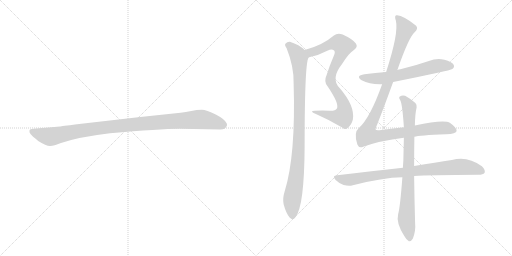
t = 0.00 s
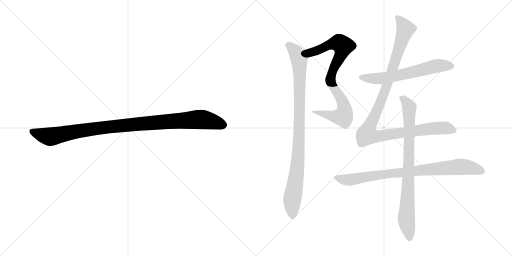
t = 1.41 s
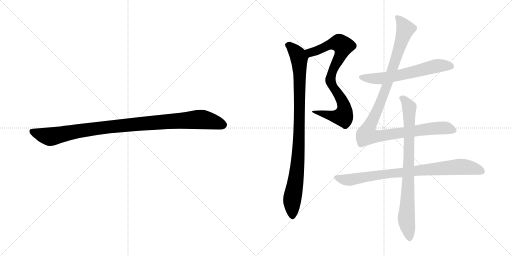
t = 2.82 s
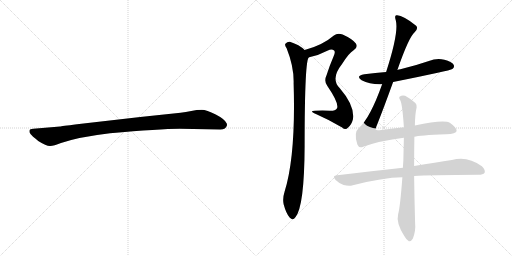
t = 4.23 s
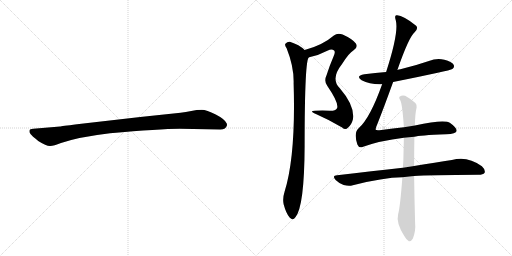
t = 5.64 s
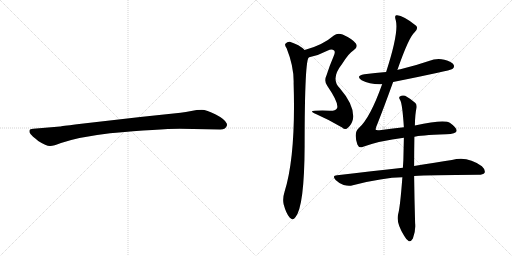
t = 7.05 s

The animated SVG that drew these frames (rendered in a browser with its animation timeline set to each time). Animation: 7 CSS @keyframes rules; one cycle of 7.05 s.

<svg version="1.1" viewBox="0 0 2048 1024" xmlns="http://www.w3.org/2000/svg">
  <g stroke="lightgray" stroke-dasharray="1,1" stroke-width="1" transform="scale(4, 4)">
    <line x1="0" y1="0" x2="256" y2="256"></line>
    <line x1="256" y1="0" x2="0" y2="256"></line>
    <line x1="128" y1="0" x2="128" y2="256"></line>
    <line x1="0" y1="128" x2="256" y2="128"></line>
    <line x1="256" y1="0" x2="512" y2="256"></line>
    <line x1="512" y1="0" x2="256" y2="256"></line>
    <line x1="384" y1="0" x2="384" y2="256"></line>
    <line x1="256" y1="128" x2="512" y2="128"></line>
  </g>
<g transform="scale(1, -1) translate(0, -850)">
   <style type="text/css">
    @keyframes keyframes0 {
      from {
       stroke: black;
       stroke-dashoffset: 1030;
       stroke-width: 128;
       }
       77% {
       animation-timing-function: step-end;
       stroke: black;
       stroke-dashoffset: 0;
       stroke-width: 128;
       }
       to {
       stroke: black;
       stroke-width: 1024;
       }
       }
       #make-me-a-hanzi-animation-0 {
         animation: keyframes0 1.088216s both;
         animation-delay: 0.000000s;
         animation-timing-function: linear;
       }
    @keyframes keyframes1 {
      from {
       stroke: black;
       stroke-dashoffset: 826;
       stroke-width: 128;
       }
       73% {
       animation-timing-function: step-end;
       stroke: black;
       stroke-dashoffset: 0;
       stroke-width: 128;
       }
       to {
       stroke: black;
       stroke-width: 1024;
       }
       }
       #make-me-a-hanzi-animation-1 {
         animation: keyframes1 0.922201s both;
         animation-delay: 1.088216s;
         animation-timing-function: linear;
       }
    @keyframes keyframes2 {
      from {
       stroke: black;
       stroke-dashoffset: 961;
       stroke-width: 128;
       }
       76% {
       animation-timing-function: step-end;
       stroke: black;
       stroke-dashoffset: 0;
       stroke-width: 128;
       }
       to {
       stroke: black;
       stroke-width: 1024;
       }
       }
       #make-me-a-hanzi-animation-2 {
         animation: keyframes2 1.032064s both;
         animation-delay: 2.010417s;
         animation-timing-function: linear;
       }
    @keyframes keyframes3 {
      from {
       stroke: black;
       stroke-dashoffset: 616;
       stroke-width: 128;
       }
       67% {
       animation-timing-function: step-end;
       stroke: black;
       stroke-dashoffset: 0;
       stroke-width: 128;
       }
       to {
       stroke: black;
       stroke-width: 1024;
       }
       }
       #make-me-a-hanzi-animation-3 {
         animation: keyframes3 0.751302s both;
         animation-delay: 3.042481s;
         animation-timing-function: linear;
       }
    @keyframes keyframes4 {
      from {
       stroke: black;
       stroke-dashoffset: 1117;
       stroke-width: 128;
       }
       78% {
       animation-timing-function: step-end;
       stroke: black;
       stroke-dashoffset: 0;
       stroke-width: 128;
       }
       to {
       stroke: black;
       stroke-width: 1024;
       }
       }
       #make-me-a-hanzi-animation-4 {
         animation: keyframes4 1.159017s both;
         animation-delay: 3.793783s;
         animation-timing-function: linear;
       }
    @keyframes keyframes5 {
      from {
       stroke: black;
       stroke-dashoffset: 845;
       stroke-width: 128;
       }
       73% {
       animation-timing-function: step-end;
       stroke: black;
       stroke-dashoffset: 0;
       stroke-width: 128;
       }
       to {
       stroke: black;
       stroke-width: 1024;
       }
       }
       #make-me-a-hanzi-animation-5 {
         animation: keyframes5 0.937663s both;
         animation-delay: 4.952800s;
         animation-timing-function: linear;
       }
    @keyframes keyframes6 {
      from {
       stroke: black;
       stroke-dashoffset: 828;
       stroke-width: 128;
       }
       73% {
       animation-timing-function: step-end;
       stroke: black;
       stroke-dashoffset: 0;
       stroke-width: 128;
       }
       to {
       stroke: black;
       stroke-width: 1024;
       }
       }
       #make-me-a-hanzi-animation-6 {
         animation: keyframes6 0.923828s both;
         animation-delay: 5.890463s;
         animation-timing-function: linear;
       }
</style>
<path d="M 719.0 335.0 L 881.0 332.0 Q 904.0 332.0 908.0 349.0 Q 908.0 354.0 907.0 356.0 Q 900.0 373.0 863.0 392.0 Q 826.0 411.0 807.0 411.0 Q 787.0 411.0 765.0 406.0 Q 743.0 401.0 722.0 399.0 L 561.0 382.0 L 308.0 353.0 Q 244.0 345.0 240.0 344.0 L 133.0 335.0 Q 119.0 334.0 118.0 328.0 Q 116.0 321.0 122.0 314.0 Q 127.0 307.0 153.0 286.0 Q 186.0 265.0 201.0 266.0 Q 215.0 266.0 244.0 278.0 Q 314.0 302.0 440.0 317.0 Q 639.0 335.0 719.0 335.0 Z" fill="lightgray"></path> 
<path d="M 1236.5 621.0 Q 1273.5 628.0 1311.5 648.0 Q 1326.5 657.0 1336.5 648.0 Q 1342.5 642.0 1334.5 625.0 Q 1318.5 588.0 1306.5 550.0 Q 1294.5 525.0 1309.5 506.0 Q 1358.5 434.0 1347.5 416.0 Q 1341.5 406.0 1318.5 407.0 Q 1290.5 410.0 1259.5 407.0 Q 1234.5 406.0 1263.5 394.0 Q 1318.5 370.0 1368.5 340.0 Q 1381.5 328.0 1392.5 340.0 Q 1405.5 350.0 1411.5 372.0 Q 1420.5 426.0 1358.5 498.0 Q 1321.5 535.0 1367.5 593.0 Q 1395.5 638.0 1414.5 649.0 Q 1433.5 662.0 1423.5 676.0 Q 1410.5 694.0 1370.5 712.0 Q 1349.5 719.0 1335.5 708.0 Q 1290.5 669.0 1218.5 650.0 C 1189.5 642.0 1207.5 614.0 1236.5 621.0 Z" fill="lightgray"></path> 
<path d="M 1218.5 650.0 Q 1197.5 671.0 1159.5 683.0 Q 1149.5 684.0 1141.5 675.0 Q 1137.5 669.0 1146.5 657.0 Q 1176.5 582.0 1174.5 516.0 Q 1183.5 228.0 1138.5 84.0 Q 1129.5 56.0 1134.5 33.0 Q 1144.5 -4.0 1158.5 -20.0 Q 1171.5 -35.0 1181.5 -19.0 Q 1217.5 23.0 1218.5 266.0 Q 1218.5 621.0 1236.5 621.0 C 1240.5 632.0 1240.5 632.0 1218.5 650.0 Z" fill="lightgray"></path> 
<path d="M 1572.5 522.0 Q 1801.5 568.0 1809.5 574.0 Q 1819.5 581.0 1814.5 591.0 Q 1807.5 603.0 1777.5 611.0 Q 1746.5 618.0 1715.5 606.0 Q 1660.5 587.0 1601.5 573.0 Q 1594.5 572.0 1589.5 570.0 L 1544.5 562.0 Q 1501.5 558.0 1457.5 553.0 Q 1420.5 547.0 1446.5 529.0 Q 1480.5 511.0 1528.5 513.0 L 1572.5 522.0 Z" fill="lightgray"></path> 
<path d="M 1657.5 303.0 Q 1675.5 309.0 1784.5 313.0 Q 1824.5 314.0 1826.5 326.0 Q 1827.5 339.0 1800.5 358.0 Q 1776.5 373.0 1659.5 348.0 L 1615.5 341.0 Q 1573.5 337.0 1525.5 330.0 Q 1503.5 327.0 1502.5 332.0 Q 1501.5 336.0 1509.5 354.0 Q 1534.5 417.0 1572.5 522.0 L 1589.5 570.0 Q 1634.5 700.0 1658.5 721.0 Q 1674.5 736.0 1664.5 747.0 Q 1609.5 792.0 1585.5 789.0 Q 1576.5 788.0 1583.5 767.0 Q 1595.5 719.0 1544.5 562.0 L 1528.5 513.0 Q 1480.5 378.0 1435.5 338.0 Q 1413.5 320.0 1429.5 272.0 Q 1435.5 256.0 1452.5 263.0 Q 1518.5 287.0 1615.5 299.0 L 1657.5 303.0 Z" fill="lightgray"></path> 
<path d="M 1611.5 179.0 Q 1490.5 166.0 1348.5 149.0 Q 1326.5 148.0 1342.5 130.0 Q 1355.5 117.0 1374.5 110.0 Q 1395.5 104.0 1411.5 109.0 Q 1531.5 140.0 1609.5 141.0 L 1656.5 146.0 Q 1714.5 150.0 1913.5 151.0 Q 1932.5 151.0 1938.5 159.0 Q 1942.5 171.0 1927.5 185.0 Q 1869.5 228.0 1807.5 210.0 Q 1744.5 201.0 1656.5 186.0 L 1611.5 179.0 Z" fill="lightgray"></path> 
<path d="M 1659.5 348.0 Q 1660.5 397.0 1666.5 420.0 Q 1667.5 433.0 1661.5 438.0 Q 1639.5 457.0 1620.5 467.0 Q 1608.5 471.0 1599.5 464.0 Q 1593.5 460.0 1600.5 450.0 Q 1609.5 435.0 1615.5 341.0 L 1615.5 299.0 Q 1614.5 259.0 1613.5 210.0 L 1611.5 179.0 L 1609.5 141.0 Q 1600.5 21.0 1592.5 -7.0 Q 1583.5 -41.0 1616.5 -93.0 Q 1626.5 -111.0 1635.5 -115.0 Q 1645.5 -116.0 1651.5 -104.0 Q 1663.5 -73.0 1660.5 -43.0 Q 1657.5 57.0 1656.5 146.0 L 1656.5 186.0 Q 1656.5 244.0 1657.5 303.0 L 1659.5 348.0 Z" fill="lightgray"></path> 
      <clipPath id="make-me-a-hanzi-clip-0">
      <path d="M 719.0 335.0 L 881.0 332.0 Q 904.0 332.0 908.0 349.0 Q 908.0 354.0 907.0 356.0 Q 900.0 373.0 863.0 392.0 Q 826.0 411.0 807.0 411.0 Q 787.0 411.0 765.0 406.0 Q 743.0 401.0 722.0 399.0 L 561.0 382.0 L 308.0 353.0 Q 244.0 345.0 240.0 344.0 L 133.0 335.0 Q 119.0 334.0 118.0 328.0 Q 116.0 321.0 122.0 314.0 Q 127.0 307.0 153.0 286.0 Q 186.0 265.0 201.0 266.0 Q 215.0 266.0 244.0 278.0 Q 314.0 302.0 440.0 317.0 Q 639.0 335.0 719.0 335.0 Z" fill="lightgray"></path>
      </clipPath>
      <path clip-path="url(#make-me-a-hanzi-clip-0)" d="M 128.0 323.0 L 199.0 303.0 L 414.0 340.0 L 791.0 372.0 L 840.0 367.0 L 892.0 350.0 " fill="none" id="make-me-a-hanzi-animation-0" stroke-dasharray="902 1804" stroke-linecap="round"></path>

      <clipPath id="make-me-a-hanzi-clip-1">
      <path d="M 1236.5 621.0 Q 1273.5 628.0 1311.5 648.0 Q 1326.5 657.0 1336.5 648.0 Q 1342.5 642.0 1334.5 625.0 Q 1318.5 588.0 1306.5 550.0 Q 1294.5 525.0 1309.5 506.0 Q 1358.5 434.0 1347.5 416.0 Q 1341.5 406.0 1318.5 407.0 Q 1290.5 410.0 1259.5 407.0 Q 1234.5 406.0 1263.5 394.0 Q 1318.5 370.0 1368.5 340.0 Q 1381.5 328.0 1392.5 340.0 Q 1405.5 350.0 1411.5 372.0 Q 1420.5 426.0 1358.5 498.0 Q 1321.5 535.0 1367.5 593.0 Q 1395.5 638.0 1414.5 649.0 Q 1433.5 662.0 1423.5 676.0 Q 1410.5 694.0 1370.5 712.0 Q 1349.5 719.0 1335.5 708.0 Q 1290.5 669.0 1218.5 650.0 C 1189.5 642.0 1207.5 614.0 1236.5 621.0 Z" fill="lightgray"></path>
      </clipPath>
      <path clip-path="url(#make-me-a-hanzi-clip-1)" d="M 1227.5 649.0 L 1237.5 642.0 L 1254.5 642.0 L 1333.5 676.0 L 1356.5 678.0 L 1372.5 666.0 L 1363.5 631.0 L 1328.5 563.0 L 1321.5 528.0 L 1329.5 505.0 L 1351.5 479.0 L 1374.5 433.0 L 1374.5 389.0 L 1350.5 383.0 L 1267.5 402.0 " fill="none" id="make-me-a-hanzi-animation-1" stroke-dasharray="698 1396" stroke-linecap="round"></path>

      <clipPath id="make-me-a-hanzi-clip-2">
      <path d="M 1218.5 650.0 Q 1197.5 671.0 1159.5 683.0 Q 1149.5 684.0 1141.5 675.0 Q 1137.5 669.0 1146.5 657.0 Q 1176.5 582.0 1174.5 516.0 Q 1183.5 228.0 1138.5 84.0 Q 1129.5 56.0 1134.5 33.0 Q 1144.5 -4.0 1158.5 -20.0 Q 1171.5 -35.0 1181.5 -19.0 Q 1217.5 23.0 1218.5 266.0 Q 1218.5 621.0 1236.5 621.0 C 1240.5 632.0 1240.5 632.0 1218.5 650.0 Z" fill="lightgray"></path>
      </clipPath>
      <path clip-path="url(#make-me-a-hanzi-clip-2)" d="M 1151.5 670.0 L 1171.5 655.0 L 1196.5 619.0 L 1199.5 548.0 L 1197.5 281.0 L 1187.5 159.0 L 1168.5 51.0 L 1169.5 -15.0 " fill="none" id="make-me-a-hanzi-animation-2" stroke-dasharray="833 1666" stroke-linecap="round"></path>

      <clipPath id="make-me-a-hanzi-clip-3">
      <path d="M 1572.5 522.0 Q 1801.5 568.0 1809.5 574.0 Q 1819.5 581.0 1814.5 591.0 Q 1807.5 603.0 1777.5 611.0 Q 1746.5 618.0 1715.5 606.0 Q 1660.5 587.0 1601.5 573.0 Q 1594.5 572.0 1589.5 570.0 L 1544.5 562.0 Q 1501.5 558.0 1457.5 553.0 Q 1420.5 547.0 1446.5 529.0 Q 1480.5 511.0 1528.5 513.0 L 1572.5 522.0 Z" fill="lightgray"></path>
      </clipPath>
      <path clip-path="url(#make-me-a-hanzi-clip-3)" d="M 1449.5 542.0 L 1531.5 537.0 L 1609.5 550.0 L 1742.5 586.0 L 1803.5 585.0 " fill="none" id="make-me-a-hanzi-animation-3" stroke-dasharray="488 976" stroke-linecap="round"></path>

      <clipPath id="make-me-a-hanzi-clip-4">
      <path d="M 1657.5 303.0 Q 1675.5 309.0 1784.5 313.0 Q 1824.5 314.0 1826.5 326.0 Q 1827.5 339.0 1800.5 358.0 Q 1776.5 373.0 1659.5 348.0 L 1615.5 341.0 Q 1573.5 337.0 1525.5 330.0 Q 1503.5 327.0 1502.5 332.0 Q 1501.5 336.0 1509.5 354.0 Q 1534.5 417.0 1572.5 522.0 L 1589.5 570.0 Q 1634.5 700.0 1658.5 721.0 Q 1674.5 736.0 1664.5 747.0 Q 1609.5 792.0 1585.5 789.0 Q 1576.5 788.0 1583.5 767.0 Q 1595.5 719.0 1544.5 562.0 L 1528.5 513.0 Q 1480.5 378.0 1435.5 338.0 Q 1413.5 320.0 1429.5 272.0 Q 1435.5 256.0 1452.5 263.0 Q 1518.5 287.0 1615.5 299.0 L 1657.5 303.0 Z" fill="lightgray"></path>
      </clipPath>
      <path clip-path="url(#make-me-a-hanzi-clip-4)" d="M 1589.5 780.0 L 1621.5 734.0 L 1540.5 486.0 L 1466.5 311.0 L 1506.5 304.0 L 1754.5 338.0 L 1787.5 337.0 L 1816.5 328.0 " fill="none" id="make-me-a-hanzi-animation-4" stroke-dasharray="989 1978" stroke-linecap="round"></path>

      <clipPath id="make-me-a-hanzi-clip-5">
      <path d="M 1611.5 179.0 Q 1490.5 166.0 1348.5 149.0 Q 1326.5 148.0 1342.5 130.0 Q 1355.5 117.0 1374.5 110.0 Q 1395.5 104.0 1411.5 109.0 Q 1531.5 140.0 1609.5 141.0 L 1656.5 146.0 Q 1714.5 150.0 1913.5 151.0 Q 1932.5 151.0 1938.5 159.0 Q 1942.5 171.0 1927.5 185.0 Q 1869.5 228.0 1807.5 210.0 Q 1744.5 201.0 1656.5 186.0 L 1611.5 179.0 Z" fill="lightgray"></path>
      </clipPath>
      <path clip-path="url(#make-me-a-hanzi-clip-5)" d="M 1345.5 140.0 L 1401.5 131.0 L 1562.5 156.0 L 1833.5 183.0 L 1868.5 182.0 L 1928.5 165.0 " fill="none" id="make-me-a-hanzi-animation-5" stroke-dasharray="717 1434" stroke-linecap="round"></path>

      <clipPath id="make-me-a-hanzi-clip-6">
      <path d="M 1659.5 348.0 Q 1660.5 397.0 1666.5 420.0 Q 1667.5 433.0 1661.5 438.0 Q 1639.5 457.0 1620.5 467.0 Q 1608.5 471.0 1599.5 464.0 Q 1593.5 460.0 1600.5 450.0 Q 1609.5 435.0 1615.5 341.0 L 1615.5 299.0 Q 1614.5 259.0 1613.5 210.0 L 1611.5 179.0 L 1609.5 141.0 Q 1600.5 21.0 1592.5 -7.0 Q 1583.5 -41.0 1616.5 -93.0 Q 1626.5 -111.0 1635.5 -115.0 Q 1645.5 -116.0 1651.5 -104.0 Q 1663.5 -73.0 1660.5 -43.0 Q 1657.5 57.0 1656.5 146.0 L 1656.5 186.0 Q 1656.5 244.0 1657.5 303.0 L 1659.5 348.0 Z" fill="lightgray"></path>
      </clipPath>
      <path clip-path="url(#make-me-a-hanzi-clip-6)" d="M 1608.5 458.0 L 1631.5 432.0 L 1637.5 407.0 L 1625.5 -32.0 L 1637.5 -103.0 " fill="none" id="make-me-a-hanzi-animation-6" stroke-dasharray="700 1400" stroke-linecap="round"></path>

</g>
</svg>
